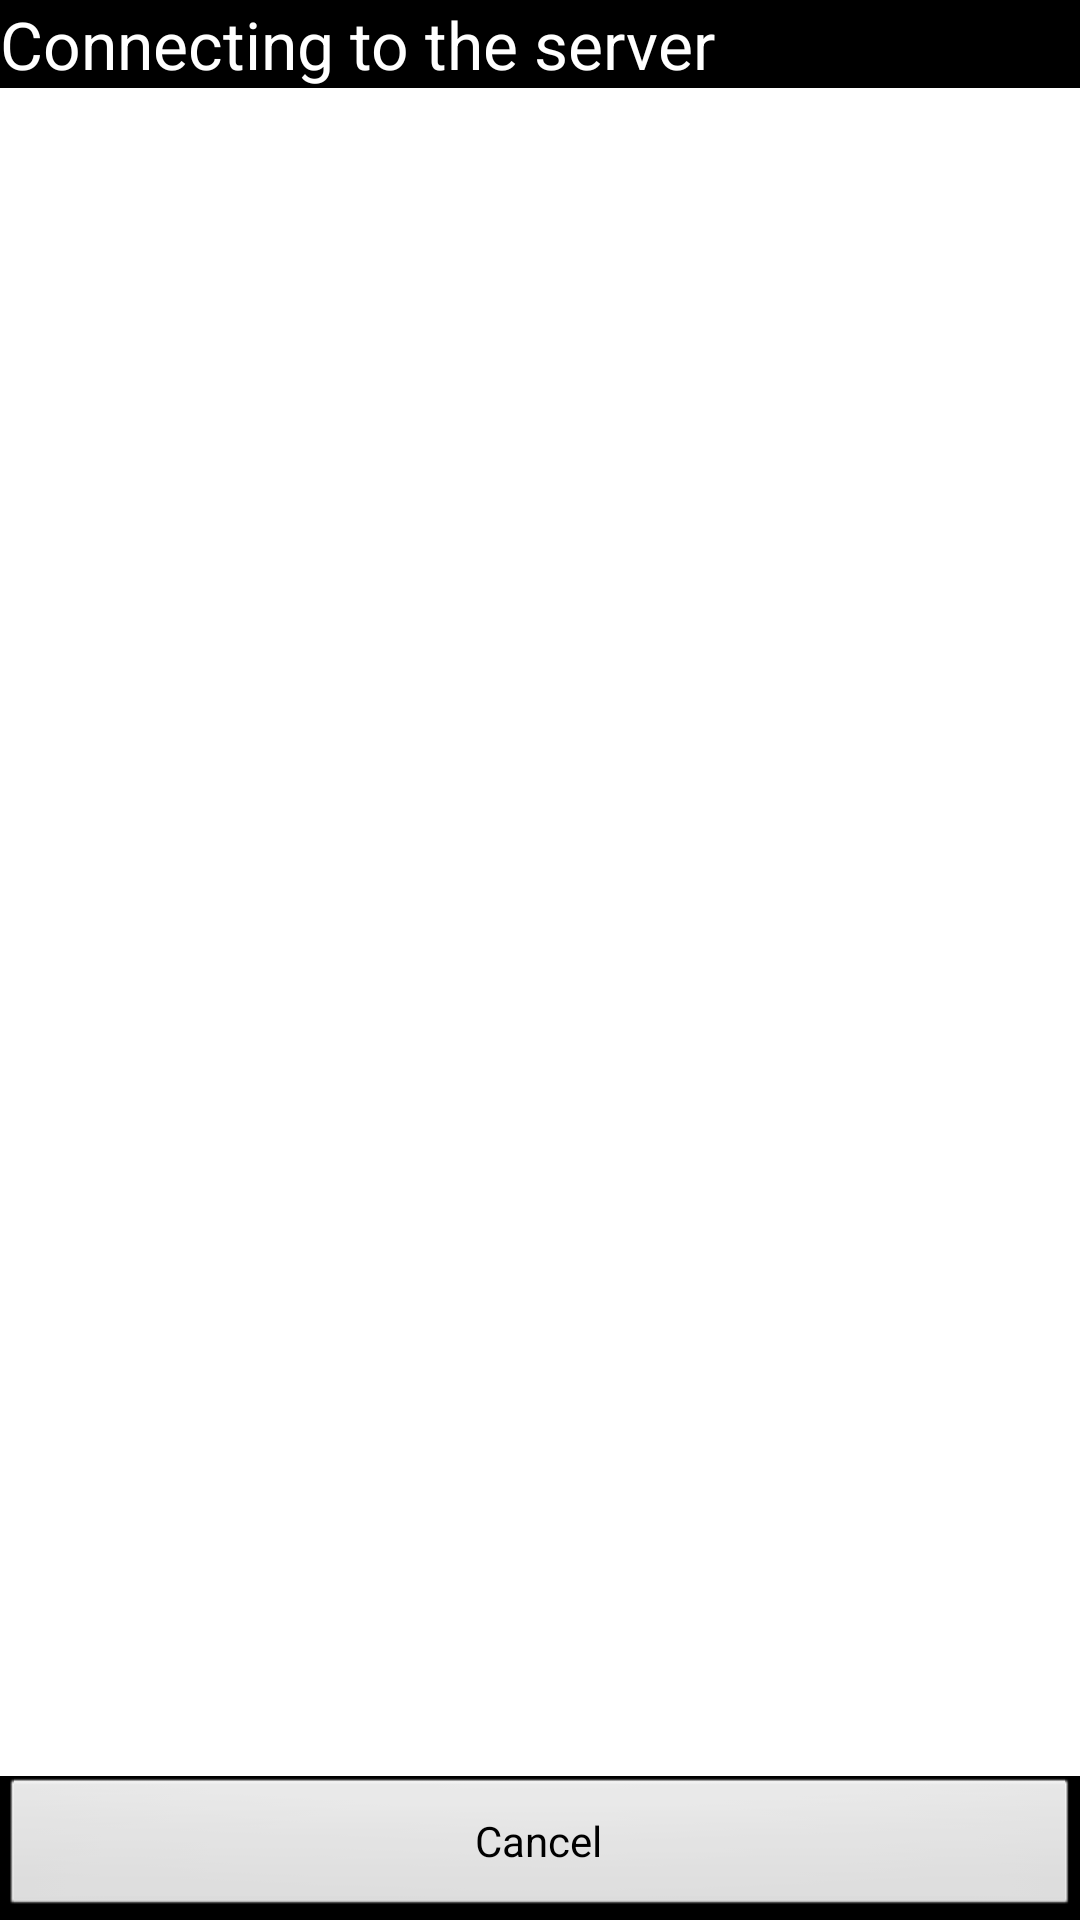

This screen was rendered from an Android layout file. Write that file and the resources it references.
<!-- AndroidManifest.xml: application theme MyTheme -->
<!-- res/layout/hole_punching_view.xml -->
<?xml version="1.0" encoding="utf-8"?>

<LinearLayout
    android:orientation="vertical"
    android:layout_width="fill_parent"
    android:layout_height="fill_parent"
    xmlns:android="http://schemas.android.com/apk/res/android">
    <TextView
        android:textAppearance="?android:textAppearanceLarge"
        android:layout_gravity="center"
        android:id="@id/HPtxtTitle"
        android:layout_width="fill_parent"
        android:layout_height="wrap_content"
        android:text="Connecting to the server" />
    <ScrollView
        android:id="@id/scroller"
        android:background="#ffffffff"
        android:layout_width="fill_parent"
        android:layout_height="0.0dip"
        android:layout_weight="0.16">
        <TextView
            android:textColor="#ff000000"
            android:id="@id/HPtxtInfo"
            android:background="#ffffffff"
            android:paddingBottom="8.0dip"
            android:layout_width="fill_parent"
            android:layout_height="wrap_content"
            android:layout_marginBottom="8.0dip" />
    </ScrollView>
    <Button
        android:id="@id/HPbuttonCancel"
        android:background="@android:drawable/btn_default"
        android:layout_width="fill_parent"
        android:layout_height="wrap_content"
        android:text="Cancel" />
</LinearLayout>
<!-- resources referenced by this layout -->
<resources>
  <style name="MyTheme" parent="@android:style/Theme">
          <item name="android:windowTitleBackgroundStyle">@style/WindowTitleBackground</item>
      </style>
  <style name="WindowTitleBackground">
          <item name="android:background">@drawable/activity_title_bar</item>
          <item name="android:padding">0.0px</item>
      </style>
</resources>
